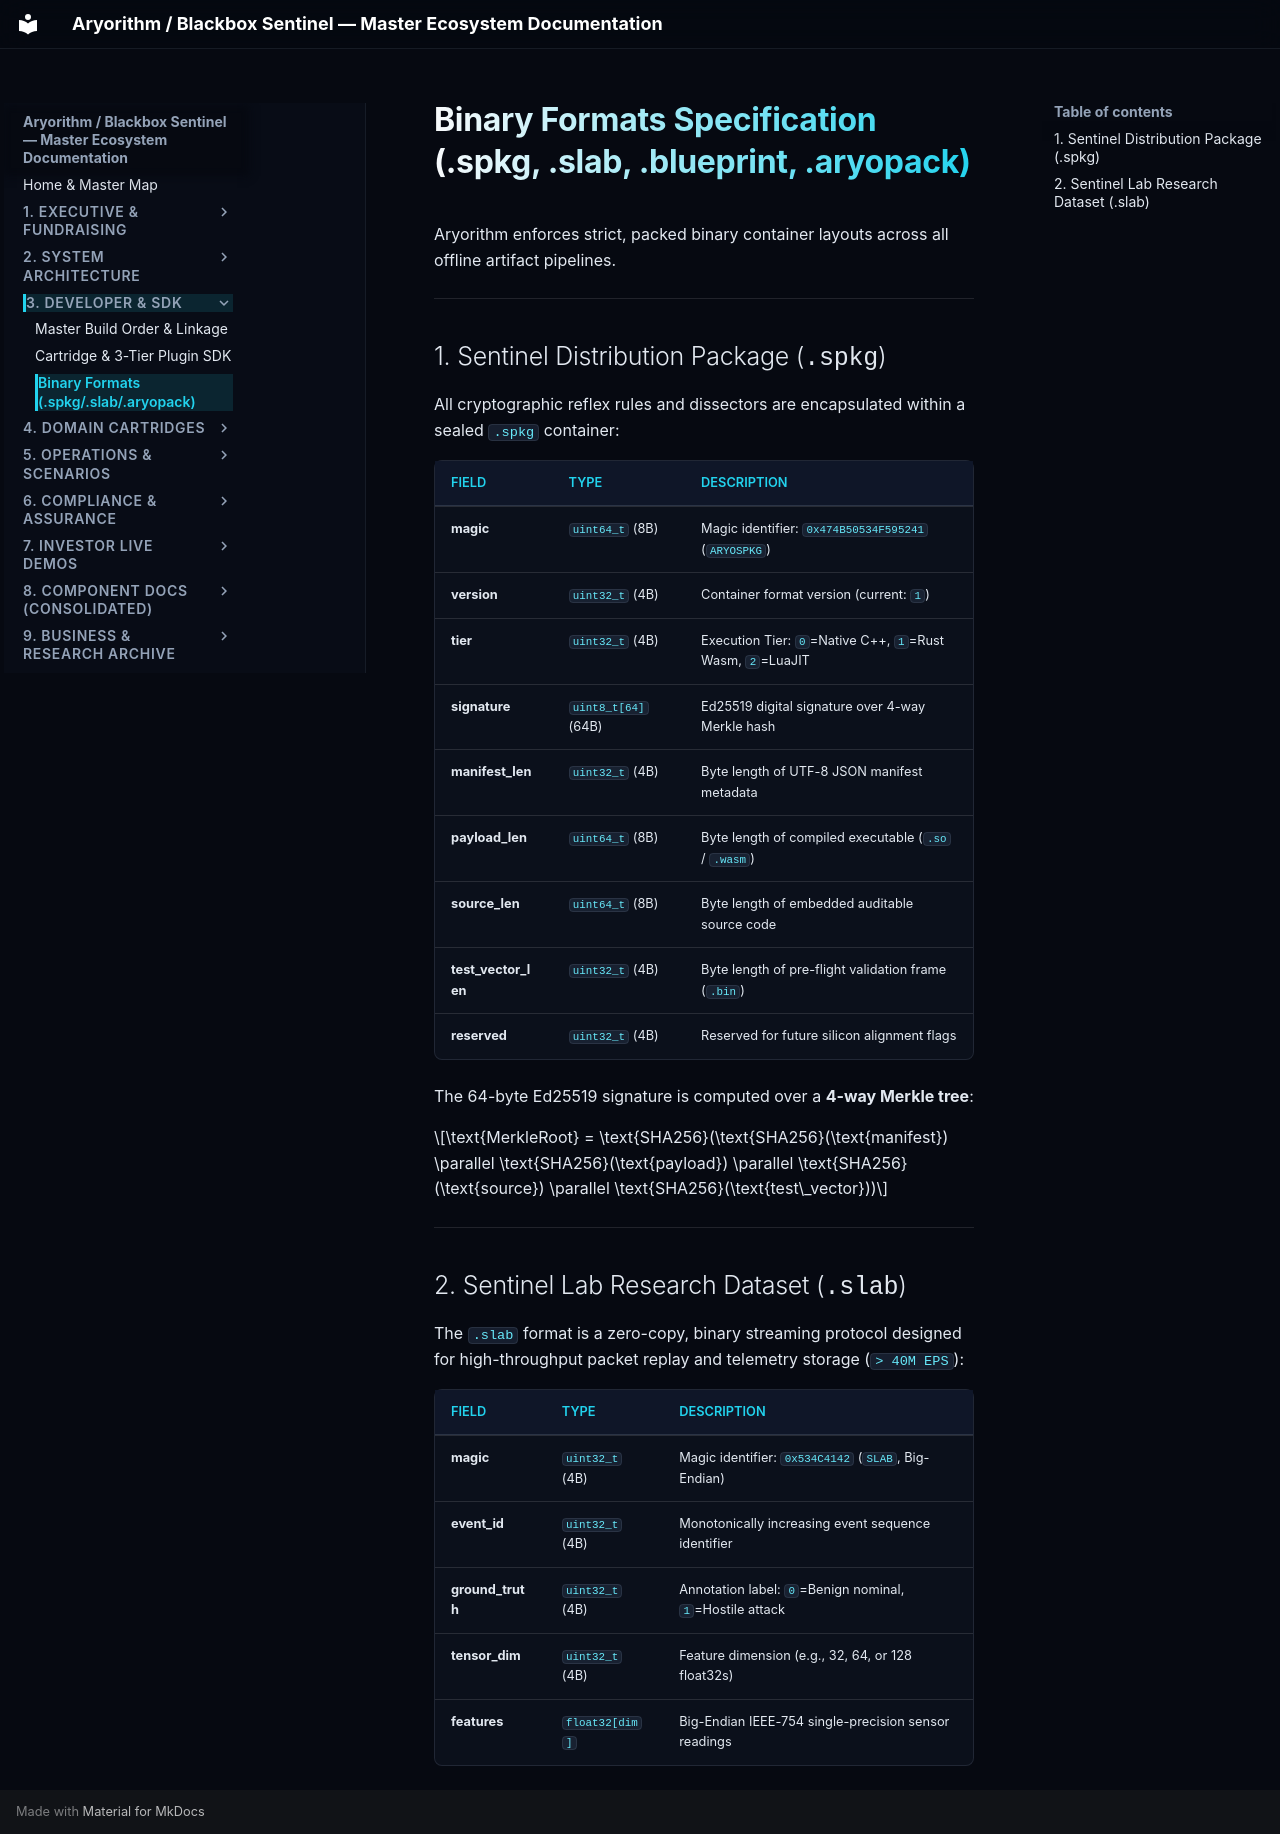

repository: kamisaberi/sentinel-docs · page: 03-developer-and-sdk/03-binary-formats-specification/index.html · generator: mkdocs

# Binary Formats Specification (.spkg, .slab, .blueprint, .aryopack)

Aryorithm enforces strict, packed binary container layouts across all offline artifact pipelines.

---

## 1. Sentinel Distribution Package (`.spkg`)

All cryptographic reflex rules and dissectors are encapsulated within a sealed `.spkg` container:

| Field | Type | Description |
| :--- | :--- | :--- |
| **magic** | `uint64_t` (8B) | Magic identifier: `0x474B50534F595241` (`ARYOSPKG`) |
| **version** | `uint32_t` (4B) | Container format version (current: `1`) |
| **tier** | `uint32_t` (4B) | Execution Tier: `0`=Native C++, `1`=Rust Wasm, `2`=LuaJIT |
| **signature** | `uint8_t[64]` (64B) | Ed25519 digital signature over 4-way Merkle hash |
| **manifest_len** | `uint32_t` (4B) | Byte length of UTF-8 JSON manifest metadata |
| **payload_len** | `uint64_t` (8B) | Byte length of compiled executable (`.so` / `.wasm`) |
| **source_len** | `uint64_t` (8B) | Byte length of embedded auditable source code |
| **test_vector_len** | `uint32_t` (4B) | Byte length of pre-flight validation frame (`.bin`) |
| **reserved** | `uint32_t` (4B) | Reserved for future silicon alignment flags |

The 64-byte Ed25519 signature is computed over a **4-way Merkle tree**:

$$\text{MerkleRoot} = \text{SHA256}(\text{SHA256}(\text{manifest}) \parallel \text{SHA256}(\text{payload}) \parallel \text{SHA256}(\text{source}) \parallel \text{SHA256}(\text{test\_vector}))$$

---

## 2. Sentinel Lab Research Dataset (`.slab`)

The `.slab` format is a zero-copy, binary streaming protocol designed for high-throughput packet replay and telemetry storage (`> 40M EPS`):

| Field | Type | Description |
| :--- | :--- | :--- |
| **magic** | `uint32_t` (4B) | Magic identifier: `0x534C4142` (`SLAB`, Big-Endian) |
| **event_id** | `uint32_t` (4B) | Monotonically increasing event sequence identifier |
| **ground_truth** | `uint32_t` (4B) | Annotation label: `0`=Benign nominal, `1`=Hostile attack |
| **tensor_dim** | `uint32_t` (4B) | Feature dimension (e.g., 32, 64, or 128 float32s) |
| **features** | `float32[dim]` | Big-Endian IEEE-754 single-precision sensor readings |
